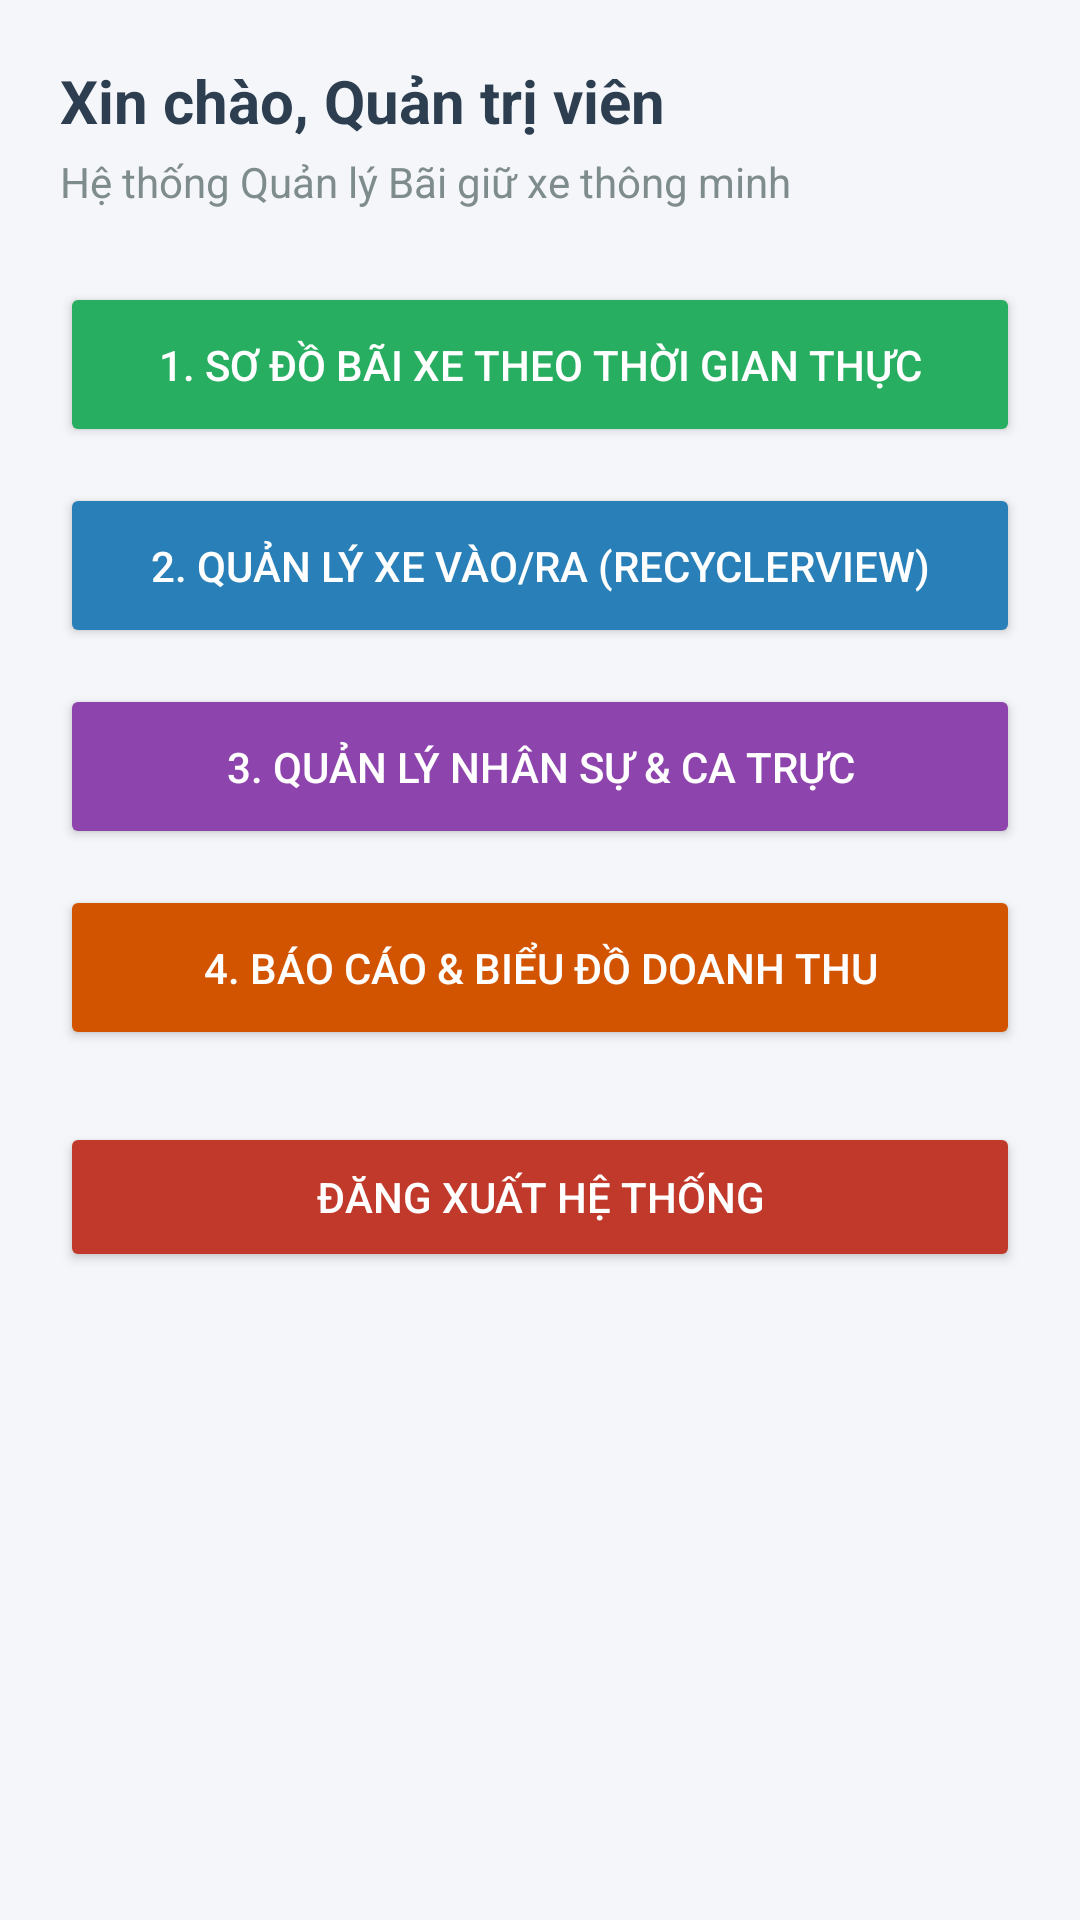

Android layout source for this screen:
<!-- AndroidManifest.xml: application theme Theme.AppAdminProject -->
<!-- res/layout/activity_main.xml -->
<?xml version="1.0" encoding="utf-8"?>
<LinearLayout xmlns:android="http://schemas.android.com/apk/res/android"
    android:layout_width="match_parent"
    android:layout_height="match_parent"
    android:orientation="vertical"
    android:padding="20dp"
    android:background="#F5F6FA">

    
    <TextView
        android:id="@+id/txtWelcome"
        android:layout_width="match_parent"
        android:layout_height="wrap_content"
        android:text="Xin chào, Quản trị viên"
        android:textSize="20sp"
        android:textStyle="bold"
        android:textColor="#2C3E50"
        android:layout_marginBottom="4dp"/>

    <TextView
        android:layout_width="match_parent"
        android:layout_height="wrap_content"
        android:text="Hệ thống Quản lý Bãi giữ xe thông minh"
        android:textSize="14sp"
        android:textColor="#7F8C8D"
        android:layout_marginBottom="24dp"/>

    
    <Button
        android:id="@+id/btnParkingMap"
        android:layout_width="match_parent"
        android:layout_height="55dp"
        android:text="1. Sơ đồ bãi xe theo thời gian thực"
        android:backgroundTint="#27AE60"
        android:textColor="#FFFFFF"
        android:layout_marginBottom="12dp"/>

    <Button
        android:id="@+id/btnVehicleList"
        android:layout_width="match_parent"
        android:layout_height="55dp"
        android:text="2. Quản lý Xe vào/ra (RecyclerView)"
        android:backgroundTint="#2980B9"
        android:textColor="#FFFFFF"
        android:layout_marginBottom="12dp"/>

    <Button
        android:id="@+id/btnStaff"
        android:layout_width="match_parent"
        android:layout_height="55dp"
        android:text="3. Quản lý Nhân sự &amp; Ca trực"
        android:backgroundTint="#8E44AD"
        android:textColor="#FFFFFF"
        android:layout_marginBottom="12dp"/>

    <Button
        android:id="@+id/btnReport"
        android:layout_width="match_parent"
        android:layout_height="55dp"
        android:text="4. Báo cáo &amp; Biểu đồ doanh thu"
        android:backgroundTint="#D35400"
        android:textColor="#FFFFFF"
        android:layout_marginBottom="24dp"/>

    
    <Button
        android:id="@+id/btnLogout"
        android:layout_width="match_parent"
        android:layout_height="50dp"
        android:text="Đăng xuất hệ thống"
        android:backgroundTint="#C0392B"
        android:textColor="#FFFFFF"/>

</LinearLayout>
<!-- resources referenced by this layout -->
<resources>
  <style name="Theme.AppAdminProject" parent="Base.Theme.AppAdminProject" />
  <style name="Base.Theme.AppAdminProject" parent="Theme.Material3.DayNight.NoActionBar">
          
          
      </style>
</resources>
